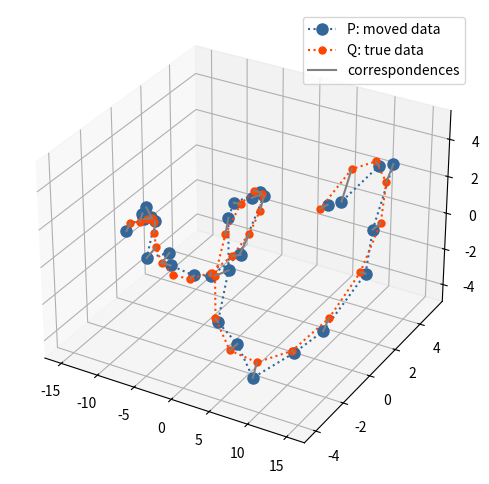

Source code (Python):
import sys
import numpy as np
import matplotlib.pyplot as plt
from matplotlib import animation, rc
from math import sin, cos, atan2, pi
import math

s = 0.1
sd = 0.5

def plot_data(data_1, data_2, label_1, label_2, markersize_1=8, markersize_2=5):
    fig = plt.figure(figsize=(10, 6))
    ax = plt.axes(projection ='3d')
    ax.axis('equal')
    if data_1 is not None:     
        x_p, y_p, z_p = data_1          #put z_p in this line and the next
        ax.plot(x_p, y_p, z_p, color='#336699', markersize=markersize_1, marker='o', linestyle=":", label=label_1)
    if data_2 is not None:
        x_q, y_q, z_p = data_2           #put z_p in this line and the next
        ax.plot(x_q, y_q, z_p, color='orangered', markersize=markersize_2, marker='o', linestyle=":", label=label_2)
    ax.legend()
    return ax

def draw_correspondences(P, Q, correspondences, ax):
    label_added = False
    for i, j in correspondences:
        x = [P[0, i], Q[0, j]]
        y = [P[1, i], Q[1, j]]
        z = [P[2, i], Q[2, j]]
        if not label_added:
            ax.plot(x, y, z, color='grey', label='correspondences')
            label_added = True
        else:
            ax.plot(x, y, z, color='grey')
    ax.legend()

########################### get correspondences #################################

def get_correspondence_indices(P, Q):
    psize = P.shape[1]
    qsize = Q.shape[1]
    correspondences = []
    for i in range(psize):
        p_point = P[:, i]
        mindist = sys.maxsize
        closest_q = -1
        for j in range(qsize):
            q_point = Q[:, j]
            dist = np.linalg.norm(q_point - p_point)
            if dist < mindist:
                mindist = dist
                closest_q = j
        correspondences.append((i, closest_q))
    return correspondences


def get_covariance(P,Q,correspondences,s):
    covar = np.zeros((3,3))
    sumdist = 0
    for i,j in correspondences:
        p_point = P[:, i]
        q_point = Q[:, j]
        sumdist += np.linalg.norm(q_point - p_point)
    m = sumdist/(P.shape[1])
    #print(m)
    for i,j in correspondences:
        p_point = P[:, [i]]
        q_point = Q[:, [j]]

        weight = weights(np.linalg.norm(Q[:, j] - P[:, i]),m,s)
        covar += weight * np.dot(q_point,p_point.T)
    # print("==========================")
    return covar

def weights(x,m,s):
    return (np.pi*s) * np.exp(-0.5*((x-m)/s)**2)
##############################################################

################### generate points ##########################
a = pi / 4
b = pi / 6
c = pi / 8
R_true = np.array([[cos(a)*cos(b), cos(a)*sin(b)*sin(c) - sin(a)*cos(c), cos(a)*sin(b)*cos(c) + sin(a)*sin(c)], 
                   [sin(a)*cos(b), sin(a)*sin(b)*sin(c) + cos(a)*cos(c), sin(a)*sin(b)*cos(c) - cos(a)*sin(c)],
                   [-sin(b),       cos(b)*sin(c),                        cos(b)*cos(c)                       ]])

t_true = np.array([[-20], [50], [30]])

num_points = 30
true_data = np.zeros((3, num_points))
true_data[0, :] = range(0, num_points)
true_data[1, :] = 0.2 * true_data[0, :] * np.cos(0.5 * true_data[0, :]) 
true_data[2, :] = 0.2 * true_data[0, :] * np.sin(0.5 * true_data[0, :]) 

moved_data = R_true.dot(true_data) + t_true

Q = true_data
P = moved_data

for i in range(P.shape[1]):
    P[:,i] += [np.random.normal(0,sd),np.random.normal(0,sd),np.random.normal(0,sd)]
    #print(P[:, i])

##############################################################
for i in range(20):
    centerp, centerq = np.array([P.mean(axis=1)]).T, np.array([Q.mean(axis=1)]).T
    P, Q = P-centerp, Q-centerq
    centerp, centerq = np.array([P.mean(axis=1)]).T, np.array([Q.mean(axis=1)]).T

    covar = get_covariance(P, Q, get_correspondence_indices(P,Q),s)

    print(covar)

    U, S, Vt = np.linalg.svd(covar)
    R = np.dot(U,Vt)
    t = centerq - np.dot(R,centerp)

    P = np.dot(R,P)+t



#############################


ax = plot_data(P, Q, "P: moved data", "Q: true data")
draw_correspondences(P, Q, get_correspondence_indices(P, Q), ax)
plt.show()